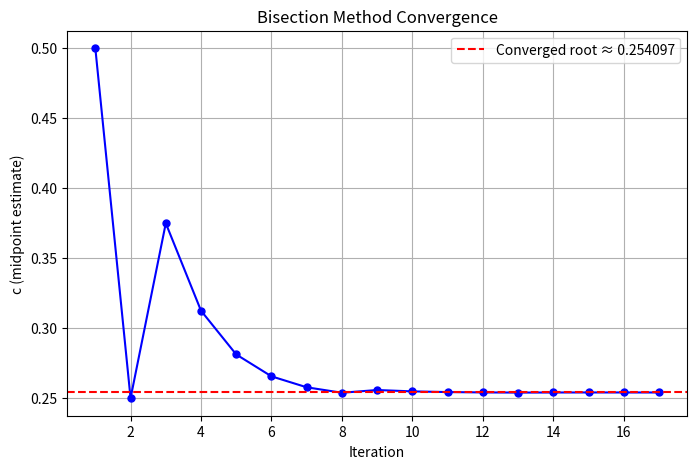

Write the Python code that produced this figure.
import math
import matplotlib.pyplot as plt

def f(x):
    return x**3 - 4*x + 1

def bisection(a, b, tol, n):
    if f(a) * f(b) >= 0:
        print("Bisection method fails. f(a) and f(b) must have opposite signs.")
        return None, []

    print("Iteration\t a\t\t b\t\t c\t\t f(c)")
    i = 1
    c_values = []
    
    while i <= n:
        c = (a + b) / 2
        c_values.append(c)
        print(f"{i}\t\t {a:.6f}\t {b:.6f}\t {c:.6f}\t {f(c):.6f}")
        i += 1
        
        if abs(f(c)) < tol or abs(b - a)/2 < tol:
            print("\nConverged!")
            break
        
        if f(a) * f(c) < 0:
            b = c
        else:
            a = c
    
    print("\nApproximate root:", c)
    return c, c_values

if __name__ == "__main__":
    a = 0
    b = 1
    tol = 1e-5
    n = 200

    root, c_values = bisection(a, b, tol, n)

    plt.figure(figsize=(8,5))
    plt.plot(range(1, len(c_values)+1), c_values, 'bo-', markersize=5)
    plt.axhline(y=root, color='r', linestyle='--', label=f'Converged root ≈ {root:.6f}')
    plt.xlabel('Iteration')
    plt.ylabel('c (midpoint estimate)')
    plt.title('Bisection Method Convergence')
    plt.grid(True)
    plt.legend()
    plt.show()
